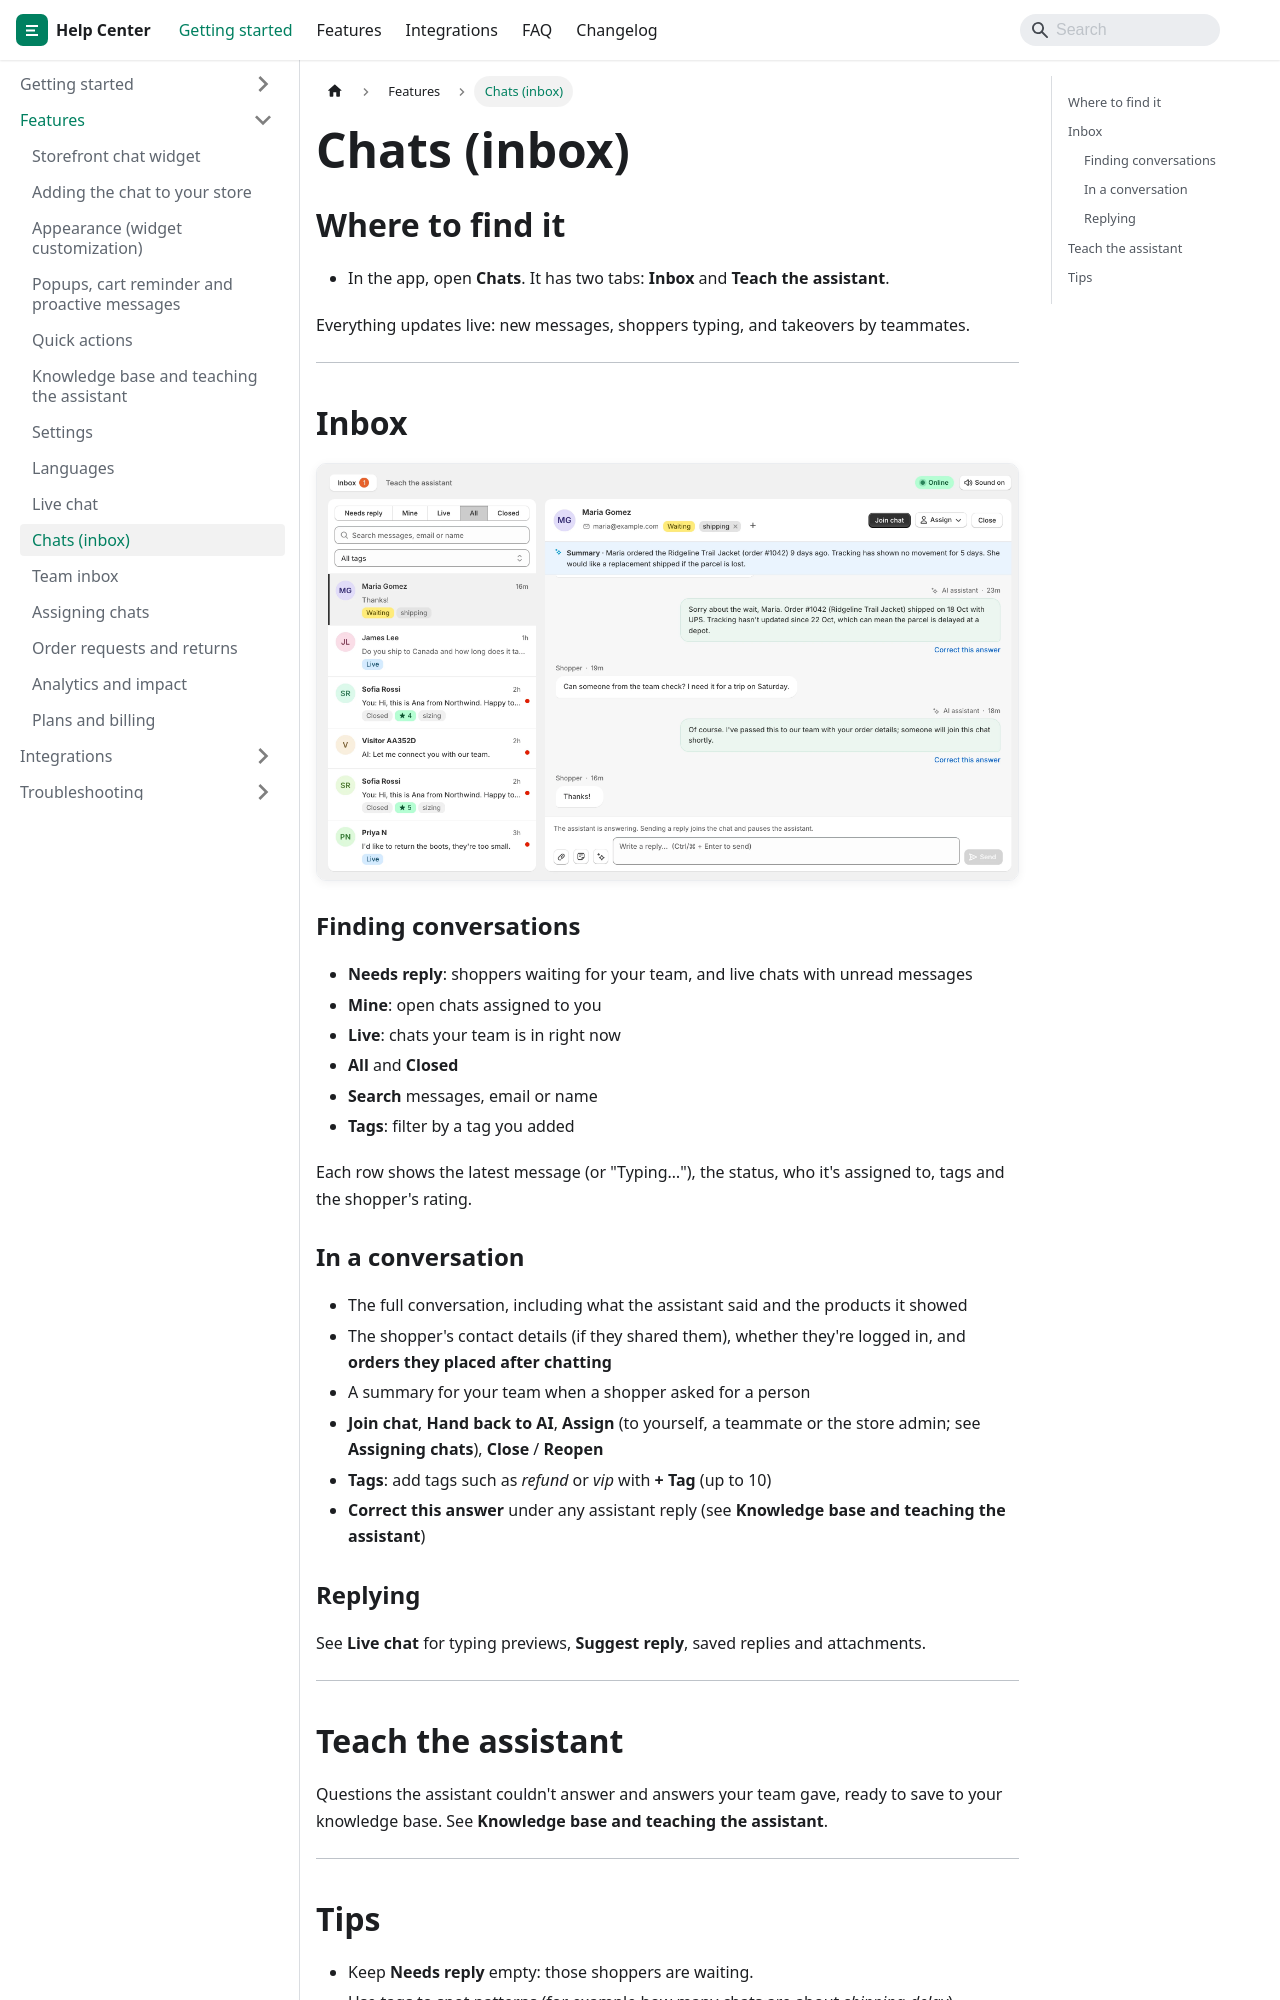

repository: jaronsmith2006/aixly-docs · page: features/chats/index.html · generator: docusaurus

---
title: Chats (inbox)
sidebar_position: 8
---

## Where to find it

- In the app, open **Chats**. It has two tabs: **Inbox** and **Teach the assistant**.

Everything updates live: new messages, shoppers typing, and takeovers by teammates.

---

## Inbox


![Chats: the inbox with a hand-off waiting for the team](/img/screens/chats-admin@2x.webp)
### Finding conversations

- **Needs reply**: shoppers waiting for your team, and live chats with unread messages
- **Mine**: open chats assigned to you
- **Live**: chats your team is in right now
- **All** and **Closed**
- **Search** messages, email or name
- **Tags**: filter by a tag you added

Each row shows the latest message (or "Typing…"), the status, who it's assigned to, tags and the shopper's rating.

### In a conversation

- The full conversation, including what the assistant said and the products it showed
- The shopper's contact details (if they shared them), whether they're logged in, and **orders they placed after chatting**
- A summary for your team when a shopper asked for a person
- **Join chat**, **Hand back to AI**, **Assign** (to yourself, a teammate or the store admin; see **Assigning chats**), **Close** / **Reopen**
- **Tags**: add tags such as *refund* or *vip* with **+ Tag** (up to 10)
- **Correct this answer** under any assistant reply (see **Knowledge base and teaching the assistant**)

### Replying

See **Live chat** for typing previews, **Suggest reply**, saved replies and attachments.

---
